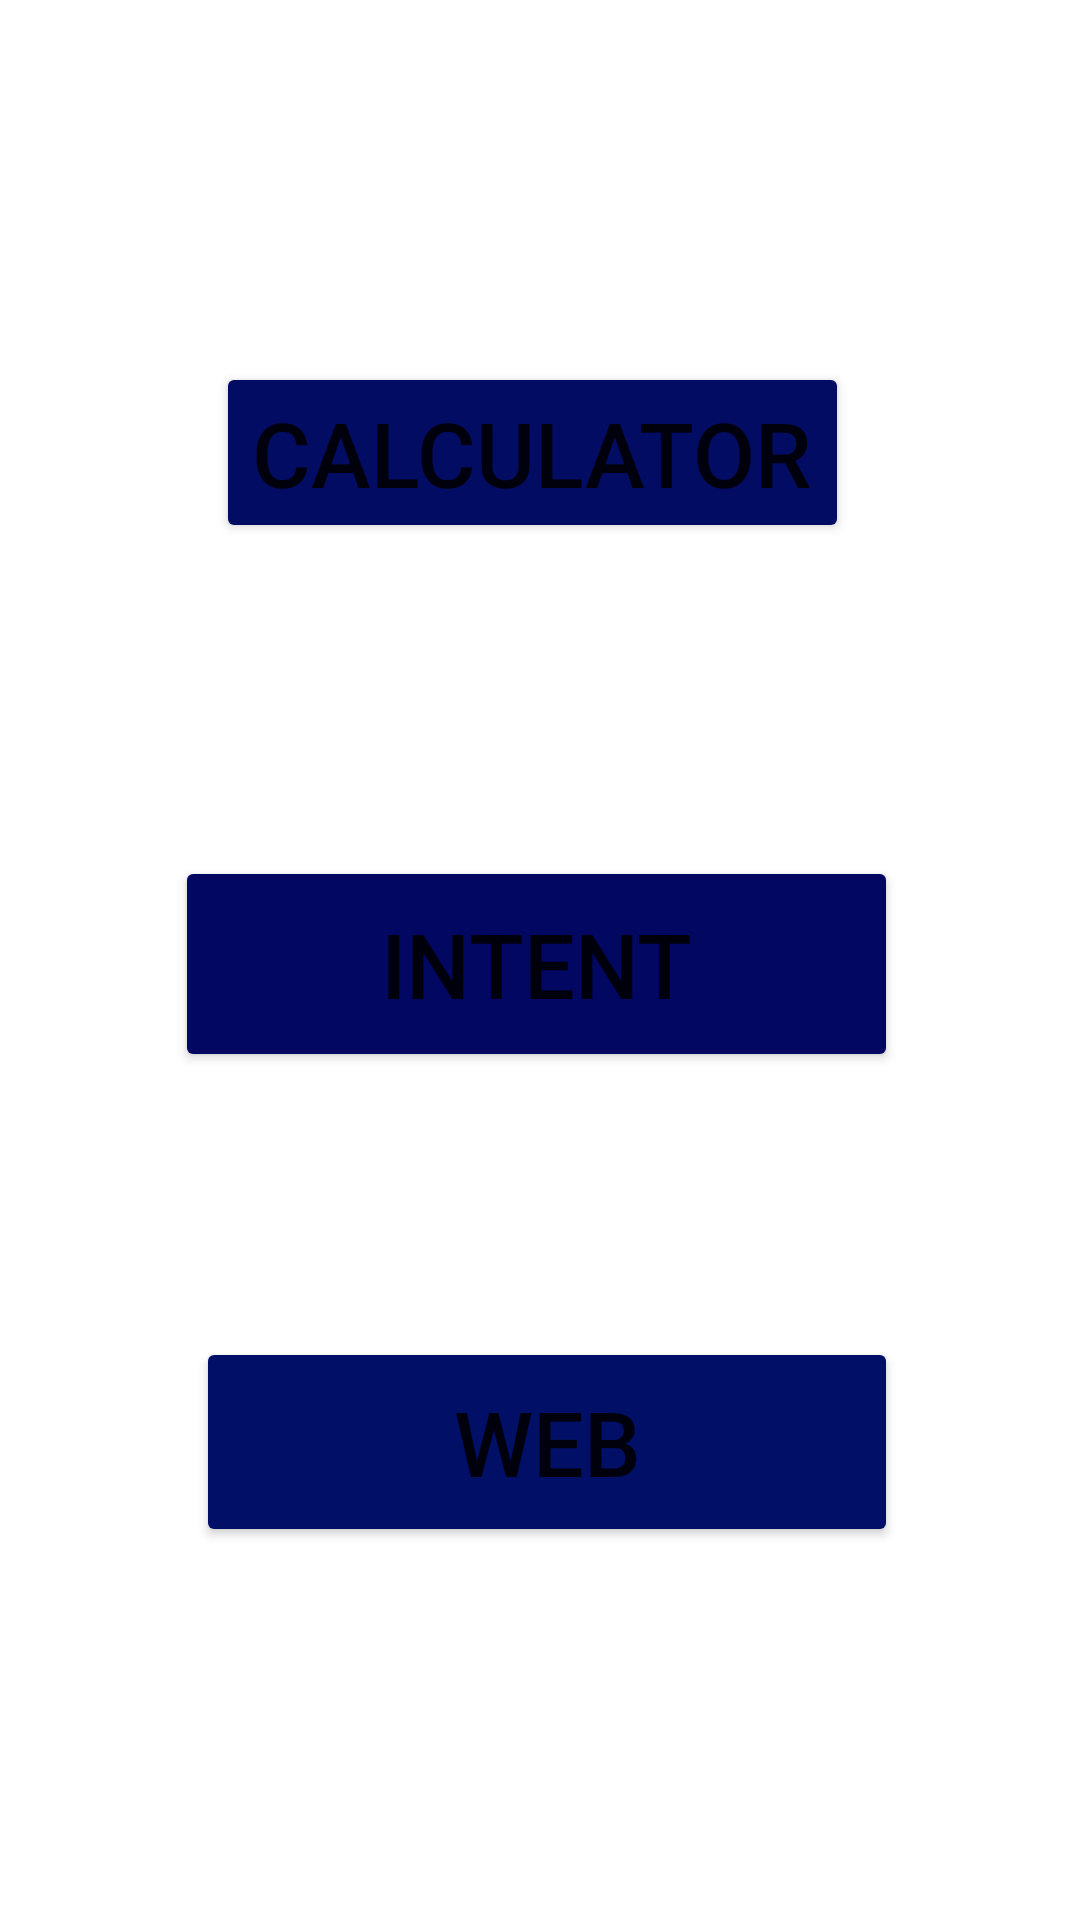

Reconstruct the res/layout file that produces this screen, plus the resources it refers to.
<!-- AndroidManifest.xml: application theme Theme.Calculatorintentweb -->
<!-- res/layout/activity_main2.xml -->
<?xml version="1.0" encoding="utf-8"?>
<androidx.constraintlayout.widget.ConstraintLayout xmlns:android="http://schemas.android.com/apk/res/android"
    xmlns:app="http://schemas.android.com/apk/res-auto"
    xmlns:tools="http://schemas.android.com/tools"
    android:layout_width="match_parent"
    android:layout_height="match_parent"
    tools:context=".MainActivity">

    <Button
        android:id="@+id/Btn_Cal"
        android:layout_width="wrap_content"
        android:layout_height="wrap_content"
        android:text="Calculator"
        android:textSize="30sp"
        app:backgroundTint="#030C63"
        app:layout_constraintBottom_toBottomOf="parent"
        app:layout_constraintEnd_toEndOf="parent"
        app:layout_constraintHorizontal_bias="0.484"
        app:layout_constraintStart_toStartOf="parent"
        app:layout_constraintTop_toTopOf="parent"
        app:layout_constraintVertical_bias="0.208" />

    <Button
        android:id="@+id/Btn_intent"
        android:layout_width="241dp"
        android:layout_height="72dp"
        android:text="Intent"
        android:textSize="30sp"
        app:backgroundTint="#020761"
        app:layout_constraintBottom_toBottomOf="parent"
        app:layout_constraintEnd_toEndOf="parent"
        app:layout_constraintHorizontal_bias="0.491"
        app:layout_constraintStart_toStartOf="parent"
        app:layout_constraintTop_toBottomOf="@+id/Btn_Cal"
        app:layout_constraintVertical_bias="0.27" />

    <Button
        android:id="@+id/Btn_web"
        android:layout_width="234dp"
        android:layout_height="70dp"
        android:text="Web"
        android:textSize="30sp"
        app:backgroundTint="#010F67"
        app:layout_constraintBottom_toBottomOf="parent"
        app:layout_constraintEnd_toEndOf="parent"
        app:layout_constraintHorizontal_bias="0.519"
        app:layout_constraintStart_toStartOf="parent"
        app:layout_constraintTop_toTopOf="parent"
        app:layout_constraintVertical_bias="0.782" />

</androidx.constraintlayout.widget.ConstraintLayout>
<!-- resources referenced by this layout -->
<resources>
  <style name="Theme.Calculatorintentweb" parent="Theme.MaterialComponents.DayNight.DarkActionBar">
          
          <item name="colorPrimary">@color/purple_500</item>
          <item name="colorPrimaryVariant">@color/purple_700</item>
          <item name="colorOnPrimary">@color/white</item>
          
          <item name="colorSecondary">@color/teal_200</item>
          <item name="colorSecondaryVariant">@color/teal_700</item>
          <item name="colorOnSecondary">@color/black</item>
          
          <item name="android:statusBarColor" tools:targetApi="l">?attr/colorPrimaryVariant</item>
          
      </style>
  <!-- not gathered from this repository: default colours our renderer supplied (Android Studio template values) -->
  <color name="purple_500">#FF6200EE</color>
  <color name="purple_700">#FF3700B3</color>
  <color name="teal_200">#FF03DAC5</color>
  <color name="teal_700">#FF018786</color>
  <color name="black">#FF000000</color>
  <color name="white">#FFFFFFFF</color>
</resources>
